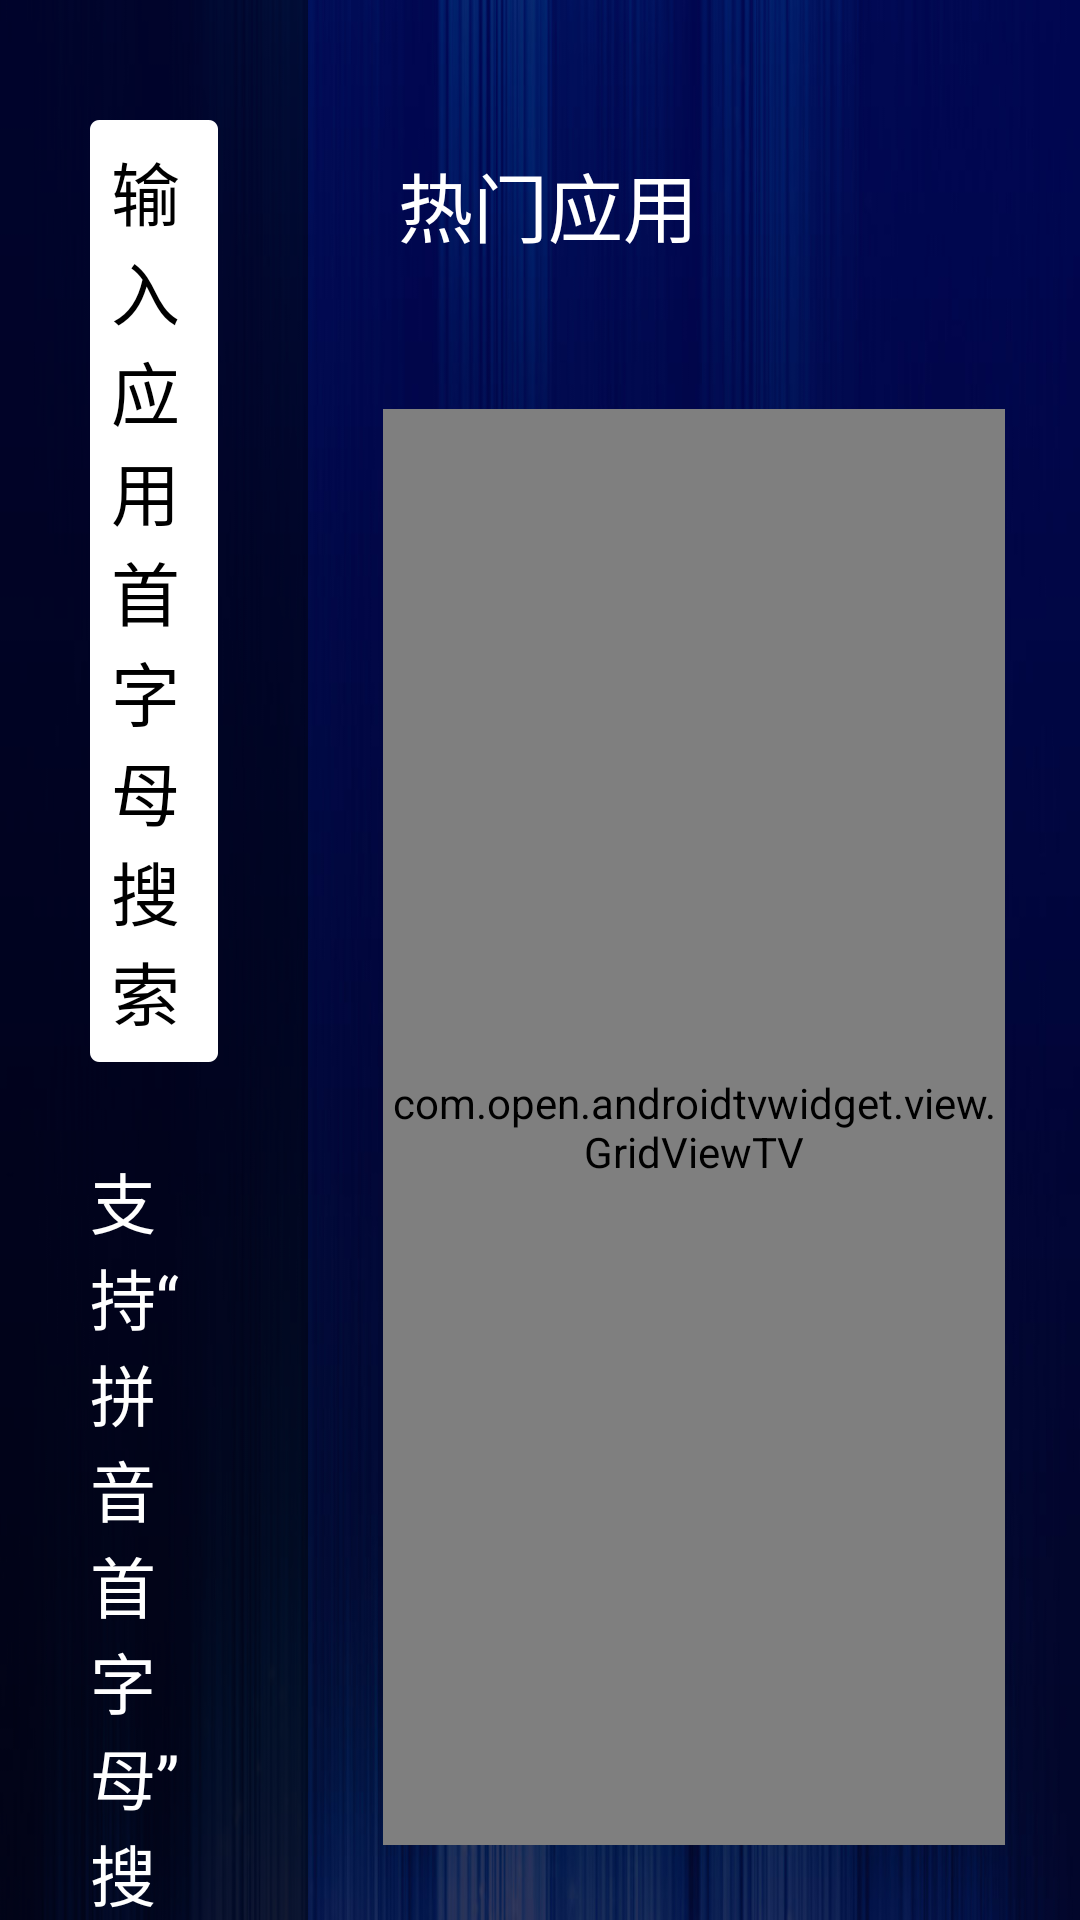

Reconstruct the res/layout file that produces this screen, plus the resources it refers to.
<!-- AndroidManifest.xml: application theme AppTheme -->
<!-- res/layout/activity_search.xml -->
<LinearLayout xmlns:android="http://schemas.android.com/apk/res/android"
    android:layout_width="match_parent"
    android:layout_height="match_parent"
    android:background="@drawable/main_bg" >

    <LinearLayout
        android:layout_width="0dp"
        android:layout_height="match_parent"
        android:layout_weight="1.2"
        android:background="#77000000"
        android:clipToPadding="false"
        android:orientation="vertical"
        android:paddingTop="10dp" >

        <EditText
            android:id="@+id/search_input"
            android:layout_width="match_parent"
            android:layout_height="wrap_content"
            android:layout_marginBottom="10dp"
            android:layout_marginLeft="30dp"
            android:layout_marginRight="30dp"
            android:layout_marginTop="30dp"
            android:background="@drawable/search_bg"
            android:focusable="false"
            android:focusableInTouchMode="false"
            android:hint="输入应用首字母搜索"
            android:padding="7dp"
            android:textColor="@android:color/black"
            android:textColorHint="@android:color/black"
            android:textSize="23sp" />

        <LinearLayout
            android:layout_width="match_parent"
            android:layout_height="0dp"
            android:layout_weight="1"
            android:clipToPadding="false"
            android:orientation="vertical"
            android:paddingLeft="40dp"
            android:paddingRight="40dp" >

            <RelativeLayout
                android:layout_width="match_parent"
                android:layout_height="wrap_content"
                android:clipToPadding="false"
                android:paddingBottom="40dp"
                android:paddingLeft="5dp"
                android:paddingRight="5dp" >

                <Button
                    android:id="@+id/btn_123"
                    android:layout_width="33dp"
                    android:layout_height="20dp"
                    android:layout_centerVertical="true"
                    android:background="@drawable/btn_123" />

                <Button
                    android:id="@+id/btn_clear"
                    android:layout_width="20dp"
                    android:layout_height="20dp"
                    android:layout_centerInParent="true"
                    android:background="@drawable/btn_clear" />

                <Button
                    android:id="@+id/btn_delete"
                    android:layout_width="25dp"
                    android:layout_height="20dp"
                    android:layout_alignParentRight="true"
                    android:layout_centerVertical="true"
                    android:background="@drawable/btn_delete" />
            </RelativeLayout>

            <GridView
                android:id="@+id/keyboard"
                android:layout_width="wrap_content"
                android:layout_height="match_parent"
                android:layout_gravity="center_horizontal"
                android:horizontalSpacing="15dp"
                android:numColumns="5"
                android:scrollbars="none"
                android:verticalSpacing="15dp" />
        </LinearLayout>

        <TextView
            android:layout_width="match_parent"
            android:layout_height="wrap_content"
            android:layout_marginBottom="10dp"
            android:layout_marginLeft="30dp"
            android:layout_marginRight="30dp"
            android:layout_marginTop="20dp"
            android:text="支持“拼音首字母”搜索"
            android:textColor="@android:color/white"
            android:textSize="22sp" />

        <TextView
            android:layout_width="match_parent"
            android:layout_height="wrap_content"
            android:layout_marginLeft="30dp"
            android:layout_marginRight="30dp"
            android:text="例：《女人公敌》的汉语拼音为"
            android:textColor="@android:color/white"
            android:textSize="17sp" />

        <LinearLayout
            android:layout_width="match_parent"
            android:layout_height="wrap_content"
            android:layout_marginBottom="50dp"
            android:layout_marginLeft="30dp"
            android:layout_marginRight="30dp" >

            <TextView
                android:layout_width="wrap_content"
                android:layout_height="wrap_content"
                android:text="n"
                android:textColor="@android:color/holo_orange_dark"
                android:textSize="17sp" />

            <TextView
                android:layout_width="wrap_content"
                android:layout_height="wrap_content"
                android:text="v "
                android:textColor="@android:color/white"
                android:textSize="17sp" />

            <TextView
                android:layout_width="wrap_content"
                android:layout_height="wrap_content"
                android:text="r"
                android:textColor="@android:color/holo_orange_dark"
                android:textSize="17sp" />

            <TextView
                android:layout_width="wrap_content"
                android:layout_height="wrap_content"
                android:text="en "
                android:textColor="@android:color/white"
                android:textSize="17sp" />

            <TextView
                android:layout_width="wrap_content"
                android:layout_height="wrap_content"
                android:text="g"
                android:textColor="@android:color/holo_orange_dark"
                android:textSize="17sp" />

            <TextView
                android:layout_width="wrap_content"
                android:layout_height="wrap_content"
                android:text="ong "
                android:textColor="@android:color/white"
                android:textSize="17sp" />

            <TextView
                android:layout_width="wrap_content"
                android:layout_height="wrap_content"
                android:text="d"
                android:textColor="@android:color/holo_orange_dark"
                android:textSize="17sp" />

            <TextView
                android:layout_width="wrap_content"
                android:layout_height="wrap_content"
                android:text="i"
                android:textColor="@android:color/white"
                android:textSize="17sp" />
        </LinearLayout>
    </LinearLayout>

    <LinearLayout
        android:layout_width="0dp"
        android:layout_height="match_parent"
        android:layout_weight="3"
        android:orientation="vertical" >

        <TextView
            android:id="@+id/label_tv"
            android:layout_width="wrap_content"
            android:layout_height="wrap_content"
            android:layout_marginBottom="25dp"
            android:layout_marginLeft="30dp"
            android:layout_marginTop="50dp"
            android:text="热门应用"
            android:textColor="@android:color/white"
            android:textSize="25sp" />

        <LinearLayout
            android:layout_width="match_parent"
            android:layout_height="match_parent"
            android:clipChildren="false"
            android:clipToPadding="false"
            android:orientation="vertical"
            android:padding="25dp" >

            <com.open.androidtvwidget.view.GridViewTV
                android:id="@+id/popular_apps"
                android:layout_width="match_parent"
                android:layout_height="match_parent"
                android:horizontalSpacing="15dp"
                android:numColumns="2"
                android:scrollbars="none"
                android:verticalSpacing="15dp" />
        </LinearLayout>
    </LinearLayout>

</LinearLayout>
<!-- resources referenced by this layout -->
<resources>
  <!-- drawable btn_123: png bitmap (drawable-xhdpi, 1851 bytes) -->
  <!-- drawable btn_clear: png bitmap (drawable-xhdpi, 1531 bytes) -->
  <!-- drawable btn_delete: png bitmap (drawable-xhdpi, 1753 bytes) -->
  <!-- drawable main_bg: jpg bitmap (drawable-xhdpi, 58431 bytes) -->
  <style name="AppTheme" parent="AppBaseTheme">
          
          <item name="android:windowNoTitle">true</item>
          
          <item name="android:windowFullscreen">true</item>
      </style>
  <style name="AppBaseTheme" parent="@style/Theme.AppCompat.NoActionBar">
      </style>
</resources>
